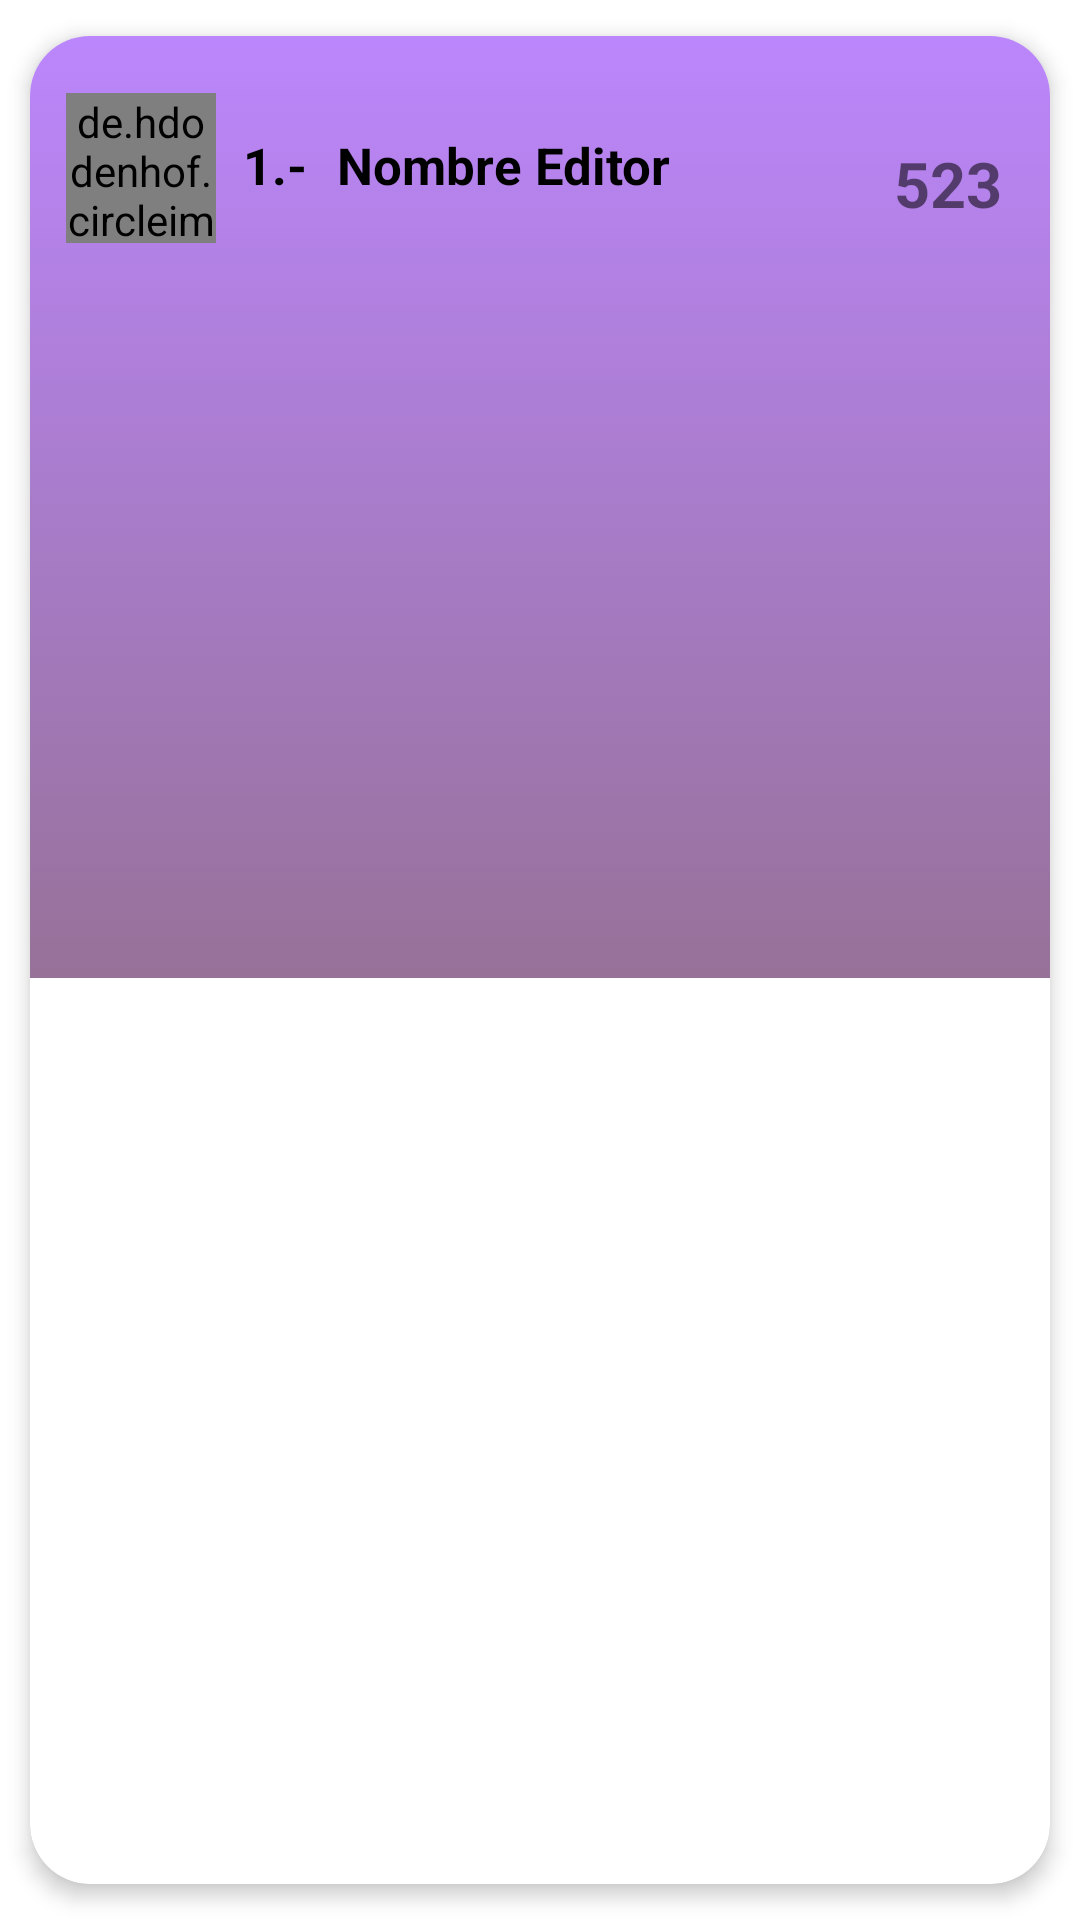

This screen was rendered from an Android layout file. Write that file and the resources it references.
<!-- AndroidManifest.xml: application theme Theme.Editoria -->
<!-- res/layout/carta_ranking.xml -->
<?xml version="1.0" encoding="utf-8"?>
<androidx.cardview.widget.CardView xmlns:android="http://schemas.android.com/apk/res/android"
    xmlns:app="http://schemas.android.com/apk/res-auto"
    xmlns:tools="http://schemas.android.com/tools"
    android:id="@+id/cv"
    android:layout_width="match_parent"
    android:layout_height="wrap_content"
    android:animateLayoutChanges="true"
    app:cardCornerRadius="20dp"
    app:cardElevation="4dp"
    app:cardUseCompatPadding="true">


    <LinearLayout
        android:layout_width="match_parent"
        android:layout_height="wrap_content"
        android:animateLayoutChanges="true"
        android:background="@drawable/cv_background"
        android:orientation="vertical">

        <RelativeLayout
            android:layout_width="match_parent"
            android:layout_height="314dp"
            android:orientation="horizontal"
            android:padding="6dp">

            <LinearLayout
                android:id="@+id/llTopCarta"
                android:layout_width="match_parent"
                android:layout_height="wrap_content"
                android:layout_marginTop="13dp">

                <de.hdodenhof.circleimageview.CircleImageView
                    android:id="@+id/cvIconoEditor"
                    android:layout_width="50dp"
                    android:layout_height="50dp"
                    android:layout_alignParentStart="true"
                    android:layout_alignParentLeft="true"
                    android:layout_gravity="center"
                    android:layout_marginStart="6dp"
                    android:layout_marginLeft="6dp"
                    android:src="@drawable/blank_profile"
                    app:civ_border_color="#FF000000"
                    app:civ_border_width="1dp" />

                <LinearLayout
                    android:id="@+id/llTextos"
                    android:layout_width="match_parent"
                    android:layout_height="match_parent"
                    android:layout_alignParentTop="true"
                    android:layout_marginStart="4dp"
                    android:layout_marginLeft="4dp"
                    android:layout_marginTop="2dp"
                    android:layout_toEndOf="@+id/cvIconoEditor"
                    android:layout_toRightOf="@+id/cvIconoEditor"
                    android:orientation="horizontal">

                    <LinearLayout
                        android:layout_width="wrap_content"
                        android:layout_height="match_parent"
                        android:paddingRight="10dp"
                        android:gravity="center"
                        android:orientation="horizontal">
                        <TextView
                            android:id="@+id/cvRanking"
                            android:layout_width="match_parent"
                            android:layout_height="wrap_content"
                            android:layout_marginLeft="5dp"
                            android:layout_marginBottom="2dp"
                            android:paddingRight="5dp"
                            android:text="1.-"
                            android:textSize="17dp"
                            android:textColor="@color/black"
                            android:textStyle="bold" />
                        <TextView
                            android:id="@+id/cvNombreEditor"
                            android:layout_width="match_parent"
                            android:layout_height="wrap_content"
                            android:layout_marginLeft="5dp"
                            android:layout_marginBottom="2dp"
                            android:paddingRight="5dp"
                            android:text="Nombre Editor"
                            android:textSize="17dp"
                            android:textColor="@color/black"
                            android:textStyle="bold" />

                    </LinearLayout>

                    
                    <View
                        android:layout_width="0dp"
                        android:layout_height="0dp"
                        android:layout_weight="1" />
                    


                    <LinearLayout
                        android:layout_width="wrap_content"
                        android:layout_height="60dp"
                        android:layout_alignParentRight="true"
                        android:layout_marginTop="-2dp"
                        android:layout_marginRight="10dp"
                        android:orientation="horizontal">

                        <ImageView
                            android:id="@+id/favorito"
                            android:layout_width="40dp"
                            android:layout_height="40dp"
                            android:layout_gravity="center"
                            app:srcCompat="@drawable/ic_heart"></ImageView>

                        <TextView
                            android:id="@+id/likes"
                            android:layout_width="match_parent"
                            android:layout_height="wrap_content"
                            android:layout_gravity="center"
                            android:layout_marginLeft="5dp"
                            android:text="523"
                            android:textSize="21dp"
                            android:textStyle="bold" />

                    </LinearLayout>



                </LinearLayout>

            </LinearLayout>

            <LinearLayout
                android:layout_width="match_parent"
                android:layout_height="wrap_content"
                android:layout_alignParentBottom="true"
                android:orientation="vertical"
                android:paddingLeft="15dp"
                android:paddingRight="15dp"
                android:paddingBottom="15dp">

                <ImageView
                    android:id="@+id/insertImagenEvent"
                    android:layout_width="match_parent"
                    android:layout_height="200dp"
                    android:layout_gravity="center"
                    android:scaleType="fitXY"
                    android:src="@drawable/image_placeholder" />
            </LinearLayout>


        </RelativeLayout>

    </LinearLayout>

</androidx.cardview.widget.CardView>
<!-- resources referenced by this layout -->
<resources>
  <!-- drawable cv_background (drawable) -->
  <?xml version="1.0" encoding="utf-8"?>
  <selector xmlns:android="http://schemas.android.com/apk/res/android">
      <item>
          <shape>
              <gradient
                  android:angle="1"
                  android:startColor="@color/purple_200"
                  android:endColor="#977198"
                  android:type="linear" />
          </shape>
      </item>
  </selector>
  <style name="Theme.Editoria" parent="Theme.MaterialComponents.DayNight.DarkActionBar">
          
          <item name="colorPrimary">@color/purple_500</item>
          <item name="colorPrimaryVariant">@color/purple_700</item>
          <item name="colorOnPrimary">@color/white</item>
          
          <item name="colorSecondary">@color/teal_200</item>
          <item name="colorSecondaryVariant">@color/teal_700</item>
          <item name="colorOnSecondary">@color/black</item>
          
          <item name="android:statusBarColor" tools:targetApi="l">?attr/colorPrimaryVariant</item>
          
      </style>
  <!-- not gathered from this repository: default colours our renderer supplied (Android Studio template values) -->
  <color name="purple_200">#FFBB86FC</color>
  <color name="purple_500">#FF6200EE</color>
  <color name="purple_700">#FF3700B3</color>
  <color name="teal_200">#FF03DAC5</color>
  <color name="teal_700">#FF018786</color>
  <color name="black">#FF000000</color>
  <color name="white">#FFFFFFFF</color>
</resources>
